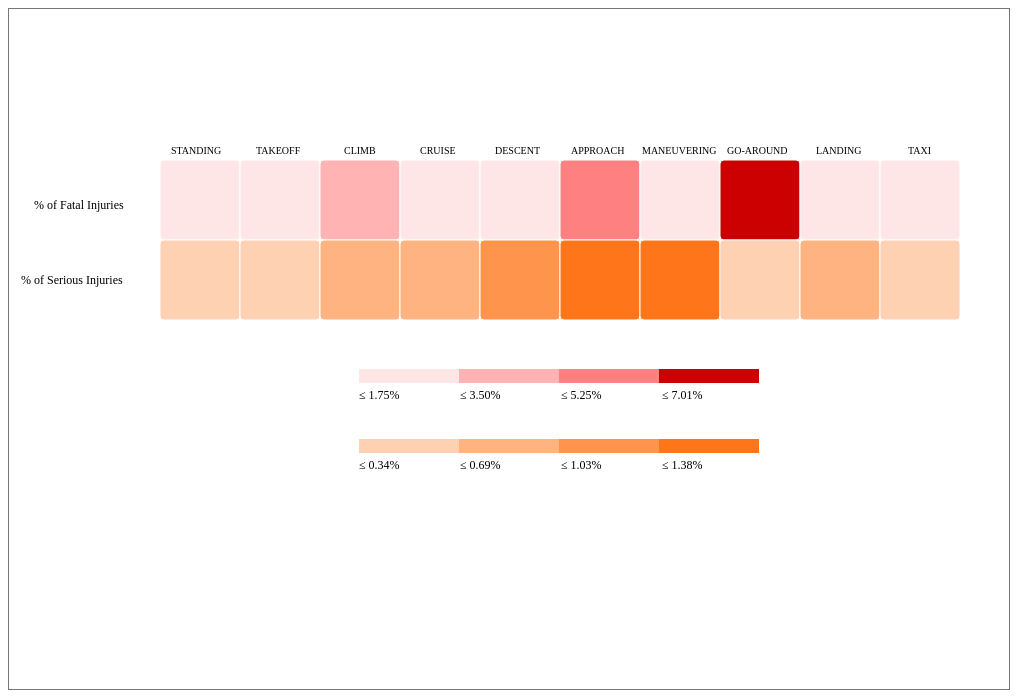
D3 v4 page, settled after 360 driven frames (6 s of simulated time); the page loaded 1 data file(s).


// ── js/flight_phase.js
var svg = d3.select('#flight_phase svg');

var svgWidth = +svg.attr('width');
var svgHeight = +svg.attr('height');

var padding = {t: 20, r: 40, b: 40, l: 200};

var chartG = svg.append('g');

var phases = ["STANDING", "TAKEOFF", "CLIMB", "CRUISE", "DESCENT",
                 "APPROACH", "MANEUVERING", "GO-AROUND", "LANDING", "TAXI"];

var format = d3.format(".3s");

for (var i = 0; i < phases.length; i++) {
  var x = 200 + i*320;

  var img = chartG.append('image')
    .attr('class', 'phase_img')
    .attr('href', './img/'+phases[i]+'.png')
    .attr('transform', 'scale(0.25,0.25) translate('+[x+420, 350]+')');
}

d3.csv('./aircraft_incidents.csv',
    function(d) {
        return {
    		// accident_number: d['Accident_Number'],
            date: d['Event_Date'],
    		make: d['Make'],
    		model: d['Model'],
    		airline: d['Air_Carrier'],
    		phase: d['Broad_Phase_of_Flight'],
            severity: d['Injury_Severity'],
            damage: d['Aircraft_Damage'],
            fatal_injuries: +d['Total_Fatal_Injuries'],
            serious_injuries: +d['Total_Serious_Injuries'],
            uninjured: +d['Total_Uninjured']
        };
    }, function(error, dataset) {
            if (error) {
                console.error('Error while loading ./aircraft_incidents.csv dataset.');
                console.error(error);
                return;
            }

            incidents = dataset;

            var fatalPerPhase = d3.nest()
            .key(function(d) {
                return d.phase;
            })
            .rollup(function(v) {
                return {
                    "avgFatalInj": d3.mean(v, function(d) {
                        return d.fatal_injuries;
                    }),
                    "avgSerInj": d3.mean(v, function(d) {
                        return d.serious_injuries;
                    }),
                    "avgUninj": d3.mean(v, function(d, i) {
                        return d.uninjured;
                    })
                };
            })
            .entries(incidents);

            // console.log("Fatalities Per Phase:");
            // console.log(fatalPerPhase);

            var avgPhaseFatalTotal = 0;

            phases.forEach(function(d) {
                fatalPerPhase.forEach(function(v) {
                    if (v.key == d) {
                        avgPhaseFatalTotal += v.value.avgFatalInj;
                    }
                })
            });

            //console.log(avgPhaseFatalTotal);

            var avgPhaseFatalPercData = new Array();

            phases.forEach(function(d) {
                fatalPerPhase.forEach(function(v) {
                    if (v.key == d) {
                        avgPhaseFatalPercData.push((v.value.avgFatalInj / avgPhaseFatalTotal) * 100);
                    }
                });
            });

            console.log(avgPhaseFatalPercData);

            var serInjPerPhase = d3.nest()
            .key(function(d) {
                return d.phase;
            })
            .rollup(function(v) {
                return {
                    "avgFatalInj": d3.sum(v, function(d) {
                        return d.fatal_injuries;
                    }),
                    "avgSerInj": d3.sum(v, function(d) {
                        return d.serious_injuries;
                    }),
                    "avgUninj": d3.sum(v, function(d) {
                        return d.uninjured;
                    })
                };
            })
            .entries(incidents);

            // console.log("Serious Injuries Per Phase:");
            // console.log(serInjPerPhase);

            var avgPhaseSerInjTotal = 0;

            phases.forEach(function(d) {
                serInjPerPhase.forEach(function(v) {
                    if (v.key == d) {
                        avgPhaseSerInjTotal += v.value.avgSerInj;
                    }
                })
            });

            //console.log(avgPhaseSerInjTotal);

            var avgPhaseSerInjPercData = new Array();

            phases.forEach(function(d) {
                serInjPerPhase.forEach(function(v) {
                    if (v.key == d) {
                        avgPhaseSerInjPercData.push((v.value.avgSerInj / avgPhaseSerInjTotal) * 100);
                    }
                });
            });

            //console.log(avgPhaseSerInjPercData);

            var uninjPerPhase = d3.nest()
            .key(function(d) {
                return d.phase;
            })
            .rollup(function(v) {
                return {
                    "avgFatalInj": d3.sum(v, function(d) {
                        return d.fatal_injuries;
                    }),
                    "avgSerInj": d3.sum(v, function(d) {
                        return d.serious_injuries;
                    }),
                    "avgUninj": d3.sum(v, function(d) {
                        return d.uninjured;
                    })
                };
            })
            .entries(incidents);

            // console.log("Uninjured Per Phase:");
            // console.log(uninjPerPhase);

            var avgPhaseUninjTotal = 0;

            phases.forEach(function(d) {
                uninjPerPhase.forEach(function(v) {
                    if (v.key == d) {
                        avgPhaseUninjTotal += v.value.avgUninj;
                    }
                })
            });

            //console.log(avgPhaseUninjTotal);

            var avgPhaseUninjPercData = new Array();

            phases.forEach(function(d) {
                uninjPerPhase.forEach(function(v) {
                    if (v.key == d) {
                        avgPhaseUninjPercData.push((v.value.avgUninj / avgPhaseUninjTotal) * 100);
                    }
                });
            });

            //console.log(avgPhaseUninjPercData);

            var fatalInjPercData = new Array();
            var serInjPercData = new Array();
            var uninjPercData = new Array();

            phases.forEach(function(d) {
                fatalPerPhase.forEach(function(v) {
                    var avgFatalInjTotal = 0;

                    if (v.key == d) {
                        var avgTotal = v.value.avgFatalInj + v.value.avgSerInj + v.value.avgUninj;

                        var avgFatalInjPerc = (v.value.avgFatalInj / avgTotal) * 100;
                        var avgSerInjPerc = (v.value.avgSerInj / avgTotal) * 100;
                        var avgUninjPerc = (v.value.avgUninj / avgTotal) * 100;

                        //console.log(v.value.avgFatalInj);

                        fatalInjPercData.push(avgFatalInjPerc);
                        serInjPercData.push(avgSerInjPerc);
                        uninjPercData.push(avgUninjPerc);
                    }
                });
            });

            console.log(fatalInjPercData);
            console.log(serInjPercData);
            console.log(uninjPercData);

            function gridData() {
                var data = new Array();
                var xpos = 1;
                var ypos = 1;
                var width = 80;
                var height = 80;
                var click = 0;
                var value = 0;

                for (var row = 0; row < 2; row++) {
                    data.push(new Array());

                    for (var column = 0; column < 10; column++) {
                        if (row == 0) {
                            data[row].push({
                                type: "fatal",
                                x: xpos,
                                y: ypos,
                                width: width,
                                height: height,
                                value: fatalInjPercData[column]
                            })
                            xpos += width;
                        } else if (row == 1) {
                            data[row].push({
                                type: "serious",
                                x: xpos,
                                y: ypos,
                                width: width,
                                height: height,
                                value: serInjPercData[column]
                            })
                            xpos += width;
                        }
                    }
                    xpos = 1;
                    ypos += height;
                }
                //console.log(data);
                return data;
            }

            var gridData = gridData();

            var margin = {top: 100, right: 20, bottom: 50, left: 100},
                width = 900 - margin.left - margin.right,
                height = 900 - margin.top - margin.bottom;

            fatalPercMax = d3.max(fatalInjPercData, function(d) { return d; });

            var fatalX = d3.scaleLinear().range([0, 500])
                        .domain([0, fatalPercMax]);

            serInjMax = d3.max(serInjPercData, function(d) { return d; });

            var serInjX = d3.scaleLinear().range([0, 500])
                        .domain([0, serInjMax]);

            var fatalColors = ["#ffe6e6", "#ffb3b3", "#ff8080", "#cc0000"];
            var serInjColors = ["#ffd1b3", "#ffb380", "#ff944d", "#ff751a"];

            var fatalColorScale = d3.scaleQuantile()
                .domain([0, fatalPercMax])
                .range(fatalColors);
            var serInjColorScale = d3.scaleQuantile()
                .domain([0, serInjMax])
                .range(serInjColors);

            var row = chartG.selectAll(".row")
                .data(gridData)
                .enter().append("g")
                .attr("class", "row")
                .attr("transform", "translate("+[100, 0]+")");

            var tooltip = chartG.append("text").attr("class", "toolTip");

            var column = row.selectAll(".square")
                .data(function(d) { return d; })
                .enter().append("rect")
                .attr("class", 'square')
                .attr("x", function(d) { return d.x+50; })
                .attr("y", function(d) { return d.y+150; })
                .attr("rx", 4)
                .attr("ry", 4)
                .attr("width", function(d) { return d.width; })
                .attr("height", function(d) { return d.height; })
                .style("fill", "#fff")
                .style("stroke", "#fff")

                column.on('mouseover', function(d, i) {
                    select(d,i);
                }).on('mouseout', function(d) {
                    chartG.selectAll('.square.hidden').classed('hidden', false);
                    chartG.selectAll('.percentText').remove();

                })

                column.transition().duration(1000)
                .style("fill", function(d) {
                    if (d.type == "fatal") {
                        return fatalColorScale(d.value);
                    } else if (d.type == "serious") {
                        return serInjColorScale(d.value);
                    }
                });

                svg.append('text')
                      .text("% of Fatal Injuries")
                      .style('font-size', '12')
                      .style('font-weight', 500)
                      .attr('transform', 'translate('+[25, 200]+')');

                svg.append('text')
                      .text("% of Serious Injuries")
                      .style('font-size', '12')
                      .style('font-weight', 500)
                      .attr('transform', 'translate('+[12, 275]+')');

                svg.append('text')
                    .text(phases[0])
                    .style('font-size', '10')
                    .style('font-weight', 500)
                    .attr('transform', 'translate('+[162, 145]+')');

                svg.append('text')
                    .text(phases[1])
                    .style('font-size', '10')
                    .style('font-weight', 500)
                    .attr('transform', 'translate('+[247, 145]+')');

                svg.append('text')
                    .text(phases[2])
                    .style('font-size', '10')
                    .style('font-weight', 500)
                    .attr('transform', 'translate('+[335, 145]+')');

                svg.append('text')
                    .text(phases[3])
                    .style('font-size', '10')
                    .style('font-weight', 500)
                    .attr('transform', 'translate('+[411, 145]+')');

                svg.append('text')
                    .text(phases[4])
                    .style('font-size', '10')
                    .style('font-weight', 500)
                    .attr('transform', 'translate('+[486, 145]+')');

                svg.append('text')
                    .text(phases[5])
                    .style('font-size', '10')
                    .style('font-weight', 500)
                    .attr('transform', 'translate('+[562, 145]+')');

                svg.append('text')
                    .text(phases[6])
                    .style('font-size', '10')
                    .style('font-weight', 500)
                    .attr('transform', 'translate('+[633, 145]+')');

                svg.append('text')
                    .text(phases[7])
                    .style('font-size', '10')
                    .style('font-weight', 500)
                    .attr('transform', 'translate('+[718, 145]+')');

                svg.append('text')
                    .text(phases[8])
                    .style('font-size', '10')
                    .style('font-weight', 500)
                    .attr('transform', 'translate('+[807, 145]+')');

                svg.append('text')
                    .text(phases[9])
                    .style('font-size', '10')
                    .style('font-weight', 500)
                    .attr('transform', 'translate('+[899, 145]+')');

                svg.selectAll('.legendRect1')
                  .data(fatalColors).enter()
                  .append('rect')
                  .attr('class', 'legendRect1')
                  .attr('x', function(d,i) {return 350 + (100*i)})
                  .attr('y', 360)
                  .attr('width', 100)
                  .attr('height', 14)
                  .attr('fill', function(d,i) {return fatalColors[i]})
                  .on('mouseover', function(d, i) {
                      selectLegend(i,'fatal');
                  }).on('mouseout', function(d) {
                      chartG.selectAll('.square.hidden').classed('hidden', false);
                      chartG.selectAll('.percentText').remove();

                  });

                svg.append('text')
                    .text("≤ " + format(fatalPercMax/4) + "%")
                    .style('font-size', '12')
                    .style('font-weight', 400)
                        .attr('transform', 'translate('+[350, 390]+')');

                svg.append('text')
                    .text("≤ " + format((fatalPercMax/4)*2) + "%")
                    .style('font-size', '12')
                    .style('font-weight', 400)
                        .attr('transform', 'translate('+[451, 390]+')');

                svg.append('text')
                    .text("≤ " + format((fatalPercMax/4)*3) + "%")
                    .style('font-size', '12')
                    .style('font-weight', 400)
                        .attr('transform', 'translate('+[552, 390]+')');

                svg.append('text')
                    .text("≤ " + format(fatalPercMax) + "%")
                    .style('font-size', '12')
                    .style('font-weight', 400)
                        .attr('transform', 'translate('+[653, 390]+')');

                svg.selectAll('.legendRect2')
                  .data(fatalColors).enter()
                  .append('rect')
                  .attr('class', 'legendRect2')
                  .attr('x', function(d,i) {return 350 + (100*i)})
                  .attr('y', 430)
                  .attr('width', 100)
                  .attr('height', 14)
                  .attr('fill', function(d,i) {return serInjColors[i]})
                  .on('mouseover', function(d, i) {
                      selectLegend(i,'inj');
                  }).on('mouseout', function(d) {
                      chartG.selectAll('.square.hidden').classed('hidden', false);
                      chartG.selectAll('.percentText').remove();

                  });;

                svg.append('text')
                    .text("≤ " + (serInjMax/4).toFixed(2) + "%")
                    .style('font-size', '12')
                    .style('font-weight', 400)
                        .attr('transform', 'translate('+[350, 460]+')');

                svg.append('text')
                    .text("≤ " + ((serInjMax/4)*2).toFixed(2) + "%")
                    .style('font-size', '12')
                    .style('font-weight', 400)
                        .attr('transform', 'translate('+[451, 460]+')');

                svg.append('text')
                    .text("≤ " + ((serInjMax/4)*3).toFixed(2) + "%")
                    .style('font-size', '12')
                    .style('font-weight', 400)
                        .attr('transform', 'translate('+[552, 460]+')');

                svg.append('text')
                    .text("≤ " + (serInjMax).toFixed(2) + "%")
                    .style('font-size', '12')
                    .style('font-weight', 400)
                        .attr('transform', 'translate('+[653, 460]+')');
    });

function selectLegend(i, key) {
  if (key == 'fatal') {
    var low = (+fatalPercMax.toFixed(2)/4) * (i);
    var hi = (+fatalPercMax.toFixed(2)/4) * (i+1);
    var y = 1;
  } else {
    var low = (serInjMax.toFixed(2)/4) * (i);
    var hi = (+serInjMax.toFixed(2)/4) * (i+1);
    var y = 81;
  }

  chartG.selectAll('.square')
    .classed('hidden', function(other, j) {
      return (other.y != y || (other.value >= hi || other.value <= low));
    });
}

function select(d) {
  var o = null;
  chartG.selectAll('.square')
    .classed('hidden', function(other, j) {
      if (d.x != other.x) {
        return true;
      } else if (d.x == other.x && d.y != other.y) {
        o = other;
        return false;
      }
      return false;
    })

  chartG.append('text')
    .text(Number(d.value).toFixed(2) + '%')
    .attr('class', 'percentText')
    .attr('text-anchor', 'middle')
    .attr('x', d.x + 190)
    .attr('y', d.y + 200)
    //.on('mouseover', select(d));

  chartG.append('text')
    .text(Number(o.value).toFixed(2) + '%')
    .attr('class', 'percentText')
    .attr('text-anchor', 'middle')
    .attr('x', o.x + 190)
    .attr('y', o.y + 200)
    //.on('mouseover', select(o));
}


### data: aircraft_incidents.csv
Accident_Number, Event_Date, Location, Country, Latitude, Longitude, Airport_Code, Airport_Name, Injury_Severity, Aircraft_Damage, Registration_Number, Make, Model, Schedule, Air_Carrier, Total_Fatal_Injuries, Total_Serious_Injuries, Total_Uninjured, Weather_Condition, Broad_Phase_of_Flight
ATL00LA092, 9/17/00, ATLANTA, GA, United States, , , , , Non-Fatal, , N853AS, Bombardier, CRJ-200, SCHD, (DBA: DELTA CONNECTION), 0, 1, 50, VMC, CRUISE
DCA08FA018, 12/16/07, Providence, RI, United States, , , KPVD, Theodore F. Green State, Non-Fatal, Substantial, N470ZW, Bombardier, CL-600, SCHD, Air Wisconsin Airlines, 0, 0, 34, IMC, LANDING
DCA10CA018, 12/18/09, Dallas, TX, United States, 32.9, -97.04, DFW, Dallas/Fort Worth Intl Airport, Non-Fatal, Substantial, N515AE, Bombardier, CL-600, SCHD, American Eagle, 0, 0, 3, VMC, STANDING
ENG12IA004, 10/23/11, Atlanta, GA, United States, , , ATL, Hartsfield-Jackson Atlanta Int, Incident, , N751EV, Bombardier, CL-600, SCHD, ATLANTIC SOUTHEAST AIRLINES INC, 0, 0, , , LANDING
DCA11CA084A, 7/14/11, Boston, MA, United States, 42.35, -71.01, BOS, GENERAL EDWARD LAWRENCE LOGAN, Non-Fatal, Substantial, N132EV, Bombardier, CL-600, SCHD, ATLANTIC SOUTHEAST AIRLINES INC (DBA: AT…, 0, 0, 291, VMC, STANDING
ATL02FA113, 6/2/02, Atlanta, GA, United States, 33.65, -84.43, ATL, Atlanta Hartsfield, Non-Fatal, Substantial, N849AS, Bombardier, CL-600, SCHD, Atlantic Southeast Airlines, Inc., 0, 0, 53, VMC, LANDING
DCA09FA033, 2/28/09, Tallahassee, FL, United States, 30.4, -84.35, TLH, Tallahassee Regional Airport, Non-Fatal, Substantial, N830AS, Bombardier, CRJ-200, SCHD, Atlantic Southeast Airlines, Inc., 0, 0, 2, , STANDING
CHI01LA066, 1/8/01, Detroit, MI, United States, , , DTW, DETROIT METROPOLITAN WAYNE CO., Non-Fatal, Substantial, N784CA, Bombardier, CL-600, SCHD, COMAIR INC, 0, 0, 31, VMC, STANDING
NYC01IA072, 1/3/01, Covington, KY, United States, , , , , Incident, Minor, N933CA, Bombardier, CL-600, SCHD, COMAIR INC, 0, 0, 46, VMC, APPROACH
ENG14IA029, 9/13/14, Hodeida, Yemen, Yemen, 14.76, 42.98, , N/A, Incident, Minor, 7O-FAB, Bombardier, CRJ-700, SCHD, Felix Airways, 0, 0, , UNK, TAKEOFF
WPR13IA144, 3/5/13, Danville, CA, United States, 37.84, -122, SJC, Norman Y. Mineta San Jose Int, Incident, Minor, N417QX, Bombardier, DHC-8, SCHD, Horizon Air, 0, 0, 51, VMC, CLIMB
WPR13LA431, 9/29/13, Reno, NV, United States, 39.5, -119.8, , N/A, Non-Fatal, , N449QX, Bombardier, DHC-8, SCHD, Horizon Air Industries Inc, 0, 1, 58, VMC, APPROACH
SEA02IA044, 3/1/02, Boise, ID, United States, , , , , Incident, , N410QX, Bombardier, DHC-8, SCHD, Horizon Airlines, 0, 0, 73, VMC, CRUISE
NYC05LA013, 10/27/04, Philadelphia, PA, United States, 39.87, -75.24, PHL, Philadelphia International, Non-Fatal, Substantial, N592ML, Bombardier, CL-600, SCHD, MESA AIRLINES INC (DBA: US Airways Expre…, 0, 0, 41, VMC, TAXI
CEN09FA094, 12/15/08, Chicago, IL, United States, 41.98, -87.91, ORD, Chicago O'Hare International, Incident, Minor, N511MJ, Bombardier, CL-600, SCHD, Mesa Airlines, Inc, 0, 0, 32, VMC, APPROACH
DFW05LA047, 12/29/04, Austin, TX, United States, 30.2, -97.67, AUS, Austin-Bergstrom International, Non-Fatal, , N506MJ, Bombardier, CL-600, SCHD, Mesa Airlines, Inc., 0, 1, 59, VMC, OTHER
DCA07FA037, 4/12/07, Traverse City, MI, United States, 44.74, -85.59, KTVC, Cherry Capitol Airport, Non-Fatal, Substantial, N8905F, Bombardier, CL-600, SCHD, PINNACLE AIR INC (DBA: Northwest Airlink…, 0, 0, 52, IMC, LANDING
CHI05FA077, 3/11/05, Milwaukee, WI, United States, 42.93, -87.9, MKE, Milwukee/General Mitchell, Non-Fatal, Substantial, N8932C, Bombardier, CL-600, SCHD, Pinnacle Airlines, 0, 0, 12, IMC, CLIMB
DCA05MA031, 2/2/05, Teterboro, NJ, United States, , , KTEB, Teterboro NJ, Non-Fatal, Substantial, N370V, Bombardier, CL-600, NSCH, Platinum Jet Managment, 0, 4, 0, VMC, TAKEOFF
DCA10IA022, 1/19/10, Charleston, WV, United States, , , CRW, Yeager Airport, Incident, Minor, N246PS, Bombardier, CL-600, SCHD, PSA AIRLINES INC (DBA: USAirways Express…, 0, 0, 34, VMC, TAKEOFF
DCA12CA035, 2/3/12, San Francisco, CA, United States, 37.62, -122.4, KSFO, San Francisco International, Non-Fatal, Substantial, N912SW, Bombardier, CL-600, SCHD, SkyWest Airlines, 0, 0, 52, VMC, STANDING
CHI08LA051, 12/16/07, Chicago, IL, United States, 41.98, -87.9, ORD, Chicago O'Hare Intl, Non-Fatal, Substantial, N918SW, Bombardier, CL-600, SCHD, Skywest Airlines Inc, 0, 1, 32, VMC, TAXI
CHI04IA056, 1/17/04, Rapid City, SD, United States, 44.05, -103.1, RAP, Rapid City Regional Airport, Incident, Minor, N595SW, Bombardier, CL-600, SCHD, SKYWEST AIRLINES INC (DBA: Skywest Airli…, 0, 0, 35, IMC, LANDING
ENG10IA055, 9/28/10, Milwaukee, WI, United States, 42.95, -87.9, MKE, GENERAL MITCHELL INTL, Incident, Minor, N498CA, Bombardier, CL-600, SCHD, SKYWEST AIRLINES, Inc., 0, 0, 39, VMC, LANDING
ERA09LA538, 9/27/09, Vineyard Haven, MA, United States, 41.39, -70.61, MVY, Martha's Vineyard, Non-Fatal, Substantial, N190MP, Bombardier, CL-600, , , 0, 0, 4, IMC, LANDING
CEN09LA088, 12/14/08, Gary, IN, United States, 41.62, -87.41, GYY, Gary International Airport, Non-Fatal, Substantial, N573BA, Bombardier, CL-600, , , 0, 0, 3, VMC, LANDING
NYC01IA024, 10/26/00, FALMOUTH, KY, United States, , , , , Incident, , N958CA, Bombardier, CL-600, SCHD, , 0, 0, 50, VMC, CRUISE
NYC01LA023A, 10/23/00, NEW YORK, NY, United States, , , LGA, LA GUARDIA, Non-Fatal, Substantial, N804CA, Bombardier, CL-600, SCHD, , 0, 0, 81, VMC, TAXI
ENG13WA026, 5/6/13, Osaka, Japan, Japan, Japan, , , RJOO, Osaka International Airport, Incident, Minor, , Bombardier, CL-600, SCHD, , 0, 0, 55, , 
DCA09WA031, 2/24/09, Santander, Spain, Spain, , , , , Incident, , , Bombardier, CL-600, SCHD, , 0, 0, , , 
NYC04LA174, 7/21/04, Snow Hill, VA, United States, 38.06, -75.46, , , Non-Fatal, , N995CA, Bombardier, CL-600, SCHD, , 0, 1, 4, VMC, MANEUVERING
LAX03IA199, 6/13/03, Phoenix, AZ, United States, 33.43, -112, KPHX, Phoenix Sky Harbor Intl, Incident, , N97325, Bombardier, CL-600, SCHD, , 0, 0, 52, VMC, CLIMB
… [head cut at 6 KiB]